Image classification data set "dataset" (YahyaBouayad/tripwire on GitHub). Class labels (2): cable absent, cable present.

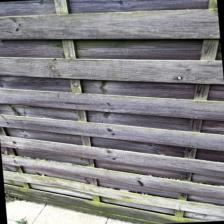
Label: cable absent

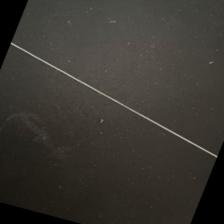
Label: cable present

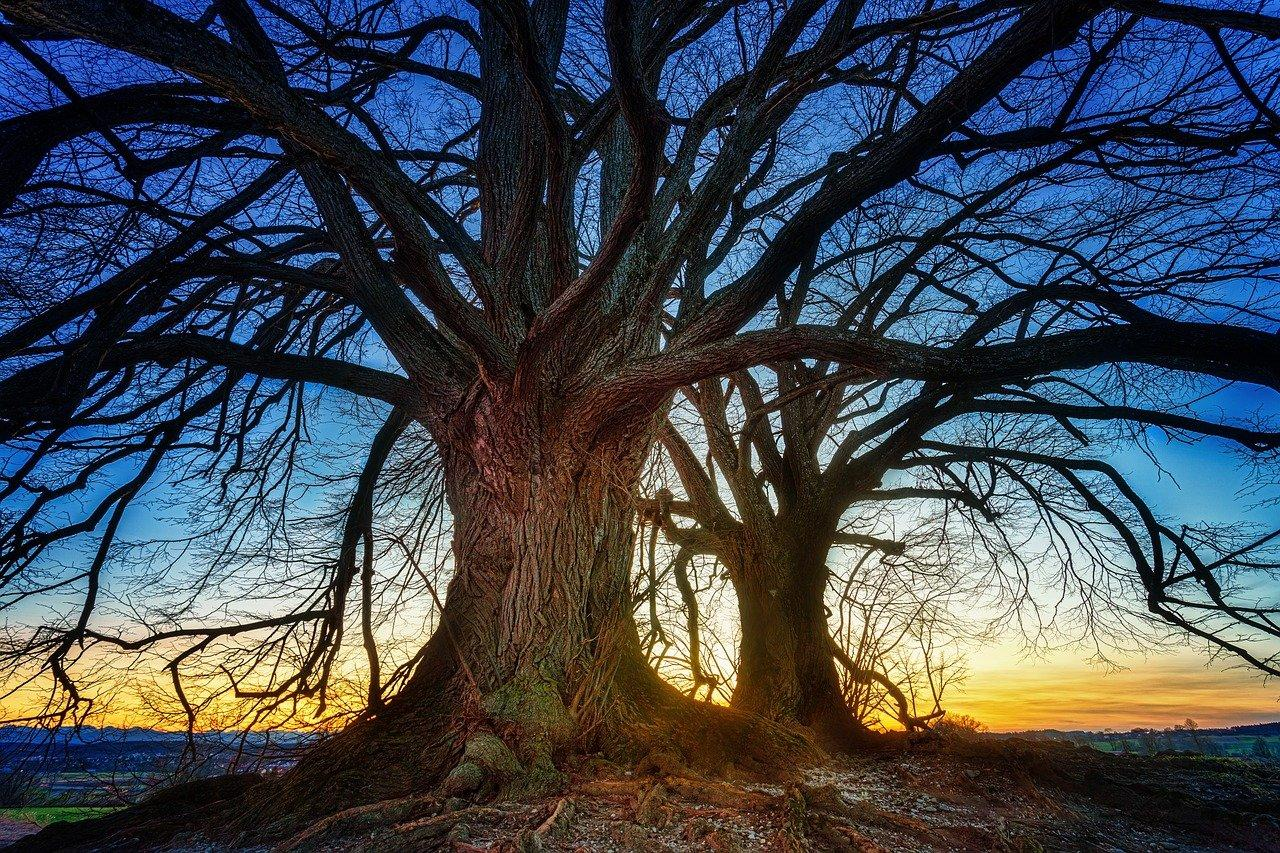
Label: cable absent

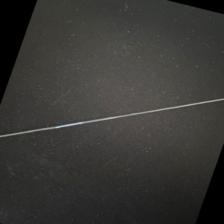
Label: cable present

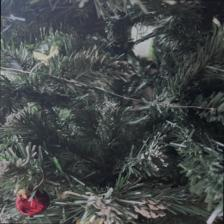
Label: cable present

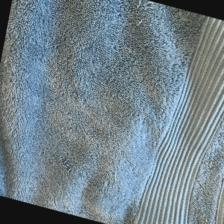
Label: cable absent
